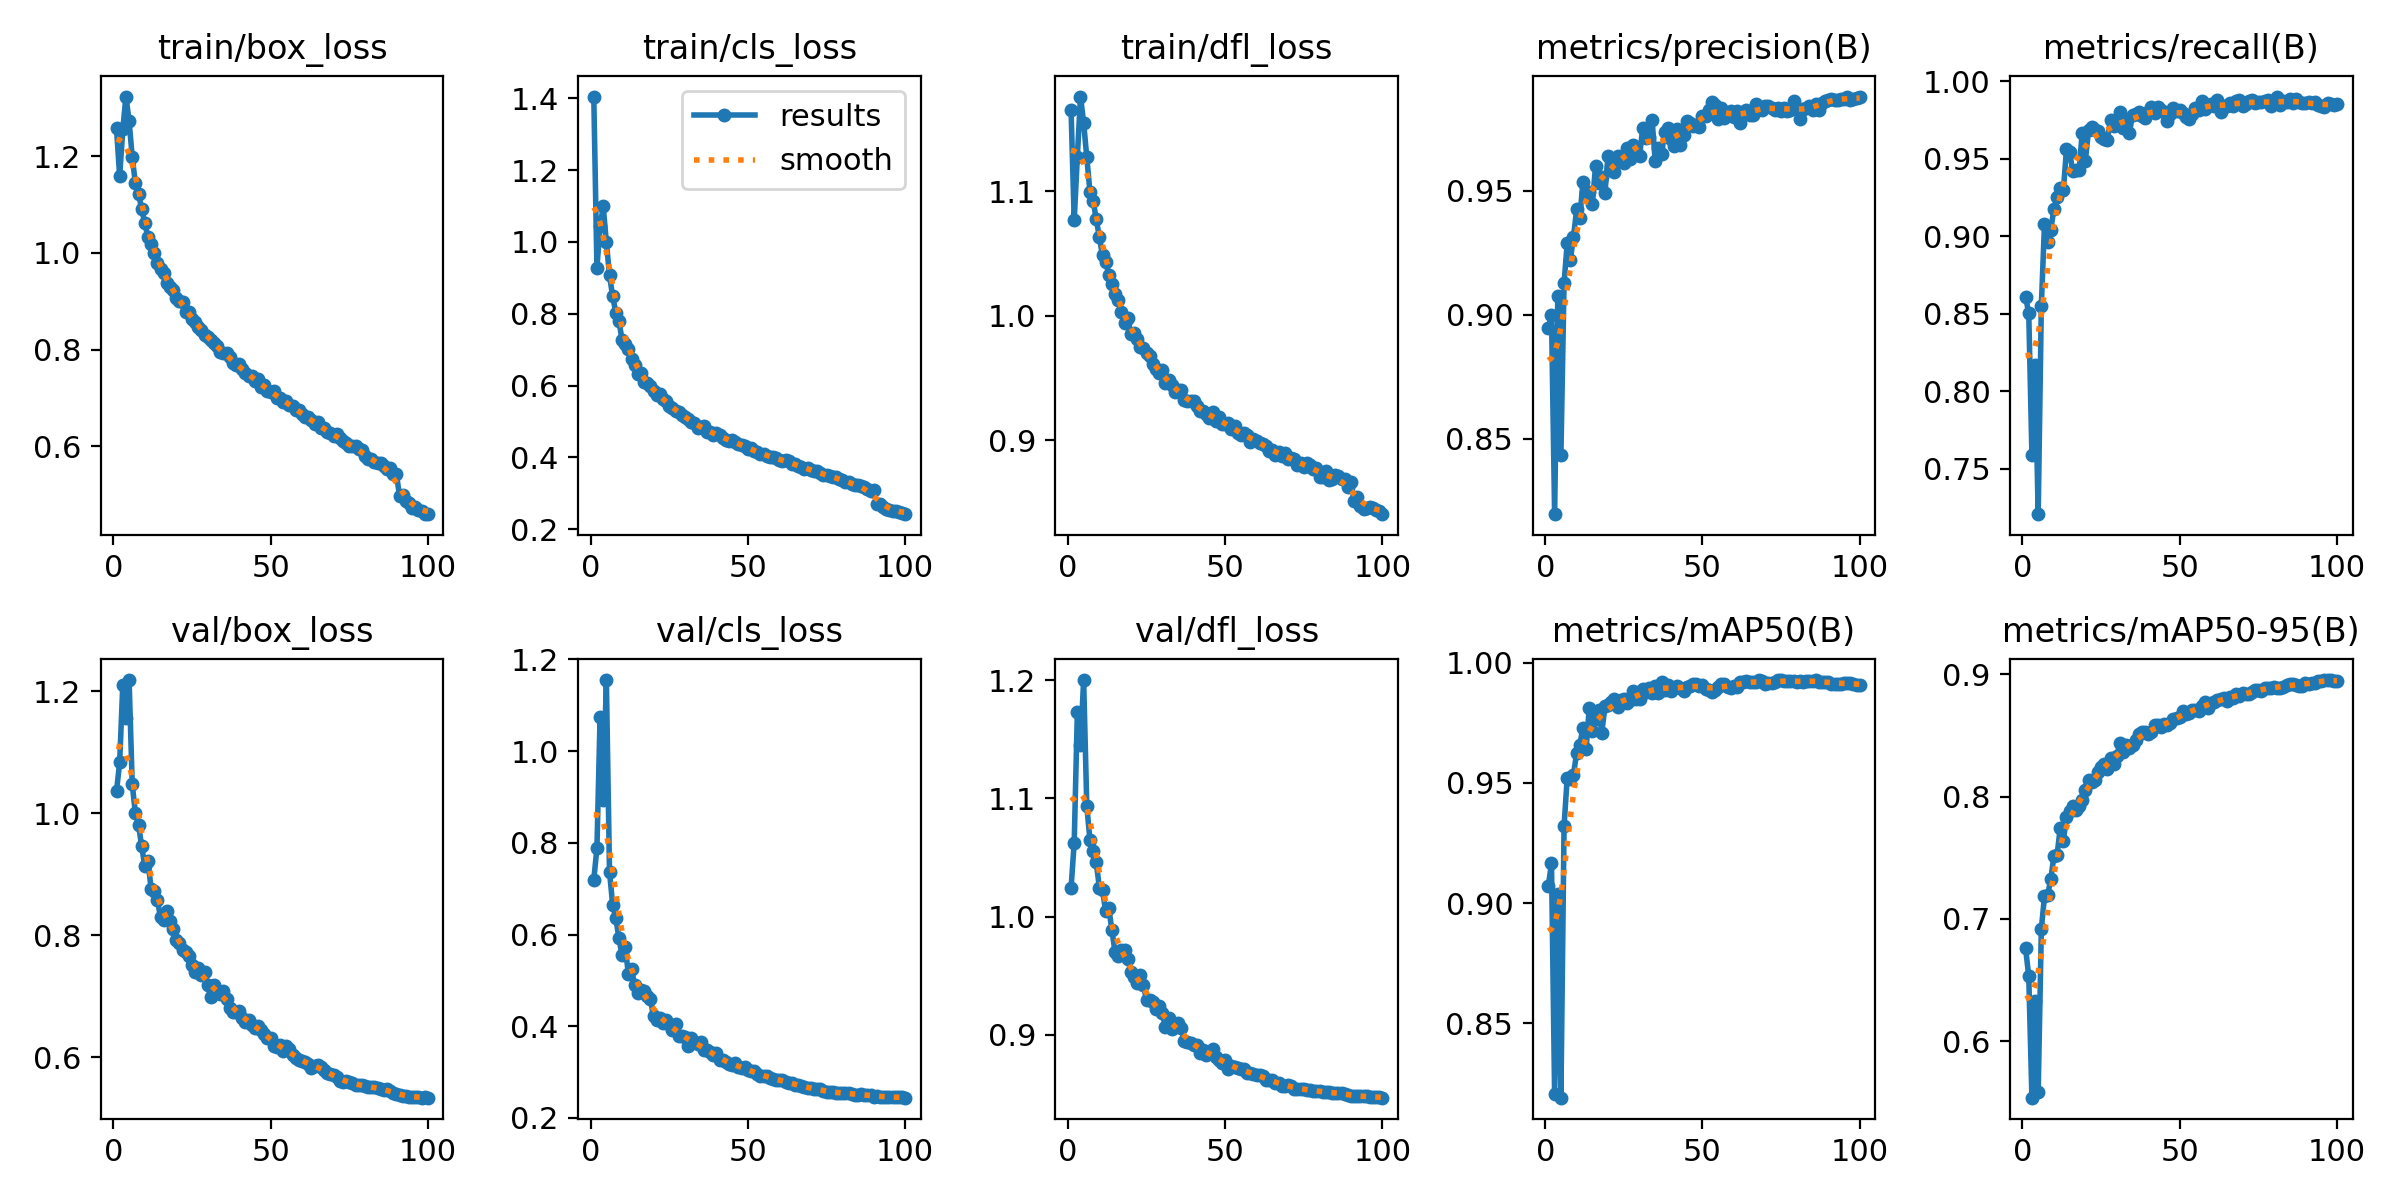

The table this chart was drawn from, first rows:
epoch, time, train/box_loss, train/cls_loss, train/dfl_loss, metrics/precision(B), metrics/recall(B), metrics/mAP50(B), metrics/mAP50-95(B), val/box_loss, val/cls_loss, val/dfl_loss, lr/pg0, lr/pg1, lr/pg2
1, 232.8, 1.258, 1.405, 1.165, 0.8946, 0.8608, 0.9071, 0.6759, 1.036, 0.72, 1.024, 0.003327, 0.003327, 0.003327
2, 460.4, 1.159, 0.9284, 1.077, 0.8999, 0.8503, 0.9166, 0.653, 1.083, 0.7881, 1.062, 0.006594, 0.006594, 0.006594
3, 686.3, 1.256, 1.043, 1.128, 0.8196, 0.7593, 0.8204, 0.554, 1.211, 1.074, 1.173, 0.009796, 0.009796, 0.009796
4, 911.3, 1.324, 1.099, 1.176, 0.9076, 0.8173, 0.904, 0.6328, 1.157, 0.894, 1.145, 0.009703, 0.009703, 0.009703
5, 1137, 1.273, 0.9986, 1.155, 0.8435, 0.7209, 0.8191, 0.5583, 1.218, 1.155, 1.2, 0.009604, 0.009604, 0.009604
6, 1363, 1.198, 0.9065, 1.127, 0.9128, 0.8553, 0.932, 0.6919, 1.048, 0.7367, 1.093, 0.009505, 0.009505, 0.009505
7, 1588, 1.144, 0.8487, 1.1, 0.9288, 0.9076, 0.9521, 0.7184, 0.9999, 0.6648, 1.065, 0.009406, 0.009406, 0.009406
8, 1811, 1.122, 0.8029, 1.093, 0.9222, 0.8963, 0.9515, 0.7193, 0.9808, 0.6356, 1.055, 0.009307, 0.009307, 0.009307
9, 2035, 1.091, 0.7795, 1.078, 0.9315, 0.9039, 0.9534, 0.7325, 0.9457, 0.5917, 1.046, 0.009208, 0.009208, 0.009208
10, 2260, 1.062, 0.727, 1.063, 0.9425, 0.9178, 0.9625, 0.7514, 0.9131, 0.5545, 1.024, 0.009109, 0.009109, 0.009109
11, 2485, 1.032, 0.7158, 1.049, 0.939, 0.9251, 0.9658, 0.7522, 0.9215, 0.5734, 1.022, 0.00901, 0.00901, 0.00901
12, 2710, 1.018, 0.7016, 1.044, 0.9535, 0.931, 0.9729, 0.7741, 0.8762, 0.5135, 1.004, 0.008911, 0.008911, 0.008911
13, 2938, 1, 0.6727, 1.033, 0.949, 0.9296, 0.964, 0.7636, 0.8725, 0.5238, 1.007, 0.008812, 0.008812, 0.008812
14, 3167, 0.9788, 0.6563, 1.025, 0.9494, 0.9561, 0.9809, 0.7834, 0.8571, 0.4894, 0.9882, 0.008713, 0.008713, 0.008713
15, 3399, 0.9659, 0.6329, 1.018, 0.9446, 0.9541, 0.9715, 0.7883, 0.8294, 0.4724, 0.9698, 0.008614, 0.008614, 0.008614
16, 3629, 0.9592, 0.6351, 1.013, 0.9599, 0.9418, 0.9767, 0.7924, 0.8242, 0.4789, 0.967, 0.008515, 0.008515, 0.008515
17, 3857, 0.9372, 0.6094, 1.003, 0.9531, 0.9425, 0.9804, 0.789, 0.8389, 0.4762, 0.972, 0.008416, 0.008416, 0.008416
18, 4089, 0.9291, 0.606, 0.9942, 0.9557, 0.9425, 0.9708, 0.7919, 0.8236, 0.4663, 0.9717, 0.008317, 0.008317, 0.008317
19, 4325, 0.9232, 0.5989, 0.998, 0.9492, 0.9667, 0.9818, 0.7974, 0.8097, 0.4585, 0.9645, 0.008218, 0.008218, 0.008218
20, 4576, 0.9065, 0.5856, 0.9855, 0.9643, 0.9486, 0.9823, 0.8055, 0.7917, 0.4215, 0.9533, 0.008119, 0.008119, 0.008119
21, 4825, 0.9005, 0.573, 0.9861, 0.9595, 0.9684, 0.9837, 0.8133, 0.7877, 0.4133, 0.9484, 0.00802, 0.00802, 0.00802
22, 5062, 0.8976, 0.5757, 0.9812, 0.9575, 0.9706, 0.9847, 0.8115, 0.7748, 0.418, 0.9438, 0.007921, 0.007921, 0.007921
23, 5289, 0.8772, 0.5614, 0.9751, 0.9641, 0.9682, 0.9815, 0.8138, 0.7724, 0.4072, 0.9508, 0.007822, 0.007822, 0.007822
24, 5515, 0.8767, 0.5555, 0.9739, 0.9638, 0.9679, 0.9846, 0.8204, 0.766, 0.4133, 0.9417, 0.007723, 0.007723, 0.007723
25, 5740, 0.8642, 0.5443, 0.9701, 0.9612, 0.9637, 0.985, 0.8237, 0.7514, 0.4054, 0.9293, 0.007624, 0.007624, 0.007624
26, 5966, 0.8578, 0.5369, 0.9677, 0.9673, 0.9627, 0.9834, 0.8262, 0.7389, 0.3918, 0.9292, 0.007525, 0.007525, 0.007525
27, 6191, 0.8476, 0.5285, 0.9616, 0.9629, 0.9622, 0.9844, 0.8226, 0.7456, 0.4046, 0.9274, 0.007426, 0.007426, 0.007426
28, 6417, 0.8408, 0.5267, 0.9577, 0.9687, 0.975, 0.988, 0.8315, 0.7347, 0.3792, 0.9218, 0.007327, 0.007327, 0.007327
29, 6643, 0.8309, 0.5177, 0.9543, 0.9661, 0.9709, 0.9847, 0.8264, 0.7388, 0.3787, 0.9247, 0.007228, 0.007228, 0.007228
30, 6869, 0.8252, 0.5129, 0.9561, 0.964, 0.975, 0.985, 0.8333, 0.7184, 0.3769, 0.918, 0.007129, 0.007129, 0.007129
31, 7094, 0.8187, 0.5078, 0.9461, 0.9752, 0.9803, 0.9889, 0.8438, 0.6981, 0.3563, 0.9068, 0.00703, 0.00703, 0.00703
32, 7320, 0.8125, 0.4977, 0.9483, 0.9715, 0.9697, 0.9878, 0.8366, 0.7179, 0.3744, 0.9142, 0.006931, 0.006931, 0.006931
33, 7546, 0.807, 0.4948, 0.9446, 0.9718, 0.975, 0.9893, 0.8419, 0.7083, 0.3647, 0.9048, 0.006832, 0.006832, 0.006832
34, 7772, 0.7941, 0.4819, 0.9386, 0.9784, 0.9667, 0.9874, 0.8395, 0.704, 0.3606, 0.9086, 0.006733, 0.006733, 0.006733
35, 7997, 0.7919, 0.4839, 0.94, 0.9619, 0.9781, 0.9903, 0.8417, 0.7086, 0.3663, 0.9096, 0.006634, 0.006634, 0.006634
36, 8223, 0.7921, 0.4875, 0.9405, 0.9671, 0.9788, 0.9874, 0.8465, 0.6945, 0.3492, 0.9059, 0.006535, 0.006535, 0.006535
37, 8449, 0.7845, 0.4719, 0.9327, 0.965, 0.9798, 0.9918, 0.8508, 0.6812, 0.3473, 0.8944, 0.006436, 0.006436, 0.006436
38, 8674, 0.773, 0.4697, 0.9313, 0.9736, 0.9775, 0.9887, 0.8523, 0.6738, 0.3432, 0.8942, 0.006337, 0.006337, 0.006337
39, 8900, 0.7677, 0.4634, 0.9316, 0.9756, 0.9766, 0.9906, 0.8527, 0.6746, 0.3377, 0.8929, 0.006238, 0.006238, 0.006238
40, 9126, 0.7696, 0.4671, 0.9315, 0.9708, 0.9799, 0.9883, 0.8509, 0.6754, 0.3413, 0.8914, 0.006139, 0.006139, 0.006139
41, 9352, 0.7597, 0.4621, 0.9274, 0.968, 0.9836, 0.9893, 0.8523, 0.6645, 0.3269, 0.8909, 0.00604, 0.00604, 0.00604
42, 9577, 0.7505, 0.4536, 0.9232, 0.9748, 0.9796, 0.9902, 0.858, 0.6575, 0.3261, 0.8841, 0.005941, 0.005941, 0.005941
43, 9803, 0.7448, 0.4485, 0.9235, 0.9687, 0.9834, 0.9896, 0.8585, 0.6606, 0.3224, 0.8867, 0.005842, 0.005842, 0.005842
44, 10029, 0.7462, 0.4456, 0.9214, 0.9725, 0.9811, 0.9881, 0.8568, 0.6533, 0.3179, 0.8828, 0.005743, 0.005743, 0.005743
45, 10255, 0.7348, 0.4483, 0.9178, 0.978, 0.9803, 0.9898, 0.8594, 0.6482, 0.3156, 0.8845, 0.005644, 0.005644, 0.005644
46, 10481, 0.7397, 0.4427, 0.9224, 0.9772, 0.9746, 0.9901, 0.858, 0.6516, 0.319, 0.8879, 0.005545, 0.005545, 0.005545
47, 10707, 0.7223, 0.4367, 0.9153, 0.9763, 0.9788, 0.9912, 0.8604, 0.6449, 0.311, 0.8808, 0.005446, 0.005446, 0.005446
48, 10932, 0.7257, 0.4354, 0.9183, 0.9764, 0.9826, 0.9913, 0.8634, 0.6385, 0.3082, 0.8785, 0.005347, 0.005347, 0.005347
49, 11158, 0.7148, 0.4313, 0.9133, 0.9759, 0.9805, 0.9903, 0.8639, 0.6315, 0.3106, 0.8759, 0.005248, 0.005248, 0.005248
50, 11384, 0.7114, 0.4232, 0.9131, 0.9804, 0.9814, 0.9907, 0.8653, 0.6308, 0.3055, 0.8788, 0.005149, 0.005149, 0.005149
51, 11610, 0.7147, 0.4265, 0.9135, 0.9803, 0.9792, 0.9889, 0.8696, 0.6187, 0.3019, 0.8707, 0.00505, 0.00505, 0.00505
52, 11836, 0.6999, 0.4169, 0.9092, 0.9825, 0.9769, 0.9886, 0.8678, 0.617, 0.3028, 0.8738, 0.004951, 0.004951, 0.004951
53, 12062, 0.6996, 0.415, 0.9111, 0.986, 0.9758, 0.9879, 0.8685, 0.6192, 0.2962, 0.8724, 0.004852, 0.004852, 0.004852
54, 12288, 0.6921, 0.4092, 0.9055, 0.9848, 0.9788, 0.9885, 0.871, 0.6095, 0.2916, 0.8714, 0.004753, 0.004753, 0.004753
55, 12515, 0.693, 0.4087, 0.904, 0.9789, 0.983, 0.9899, 0.871, 0.6176, 0.2919, 0.8708, 0.004654, 0.004654, 0.004654
56, 12740, 0.6842, 0.4044, 0.906, 0.9833, 0.9811, 0.9911, 0.87, 0.6134, 0.291, 0.8708, 0.004555, 0.004555, 0.004555
57, 12966, 0.6829, 0.401, 0.9044, 0.9795, 0.9871, 0.991, 0.8737, 0.6034, 0.2872, 0.8672, 0.004456, 0.004456, 0.004456
58, 13192, 0.675, 0.4008, 0.8984, 0.9815, 0.9819, 0.9899, 0.877, 0.5987, 0.286, 0.8678, 0.004357, 0.004357, 0.004357
59, 13418, 0.6748, 0.3987, 0.9013, 0.9822, 0.9841, 0.9896, 0.8723, 0.5948, 0.2834, 0.8665, 0.004258, 0.004258, 0.004258
60, 13644, 0.6661, 0.3926, 0.8995, 0.9797, 0.9854, 0.9905, 0.8764, 0.5939, 0.2833, 0.8657, 0.004159, 0.004159, 0.004159
... 40 more rows
